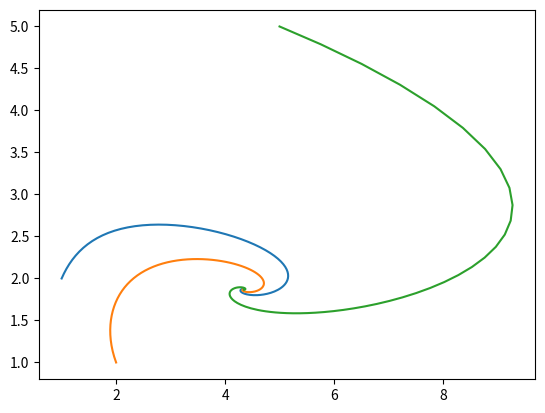

Source code (Python):
import numpy as np
import matplotlib.pyplot as plt
from scipy.integrate import odeint

a = 1
b = 5
c = 10
TMAX = 10
dt = 0.01

def dXdt(X, t):
    x, y = X
    dxdt = a*x*(b*(y-1)-x)
    dydt = c-(x+1)*y
    return [dxdt, dydt]

X0 = [1,2]
t = np.arange(0,TMAX,dt)
X = odeint(dXdt, X0, t)

#plt.plot(t, X[:])
plt.plot(X[:,0], X[:,1])

X0 = [2,1]
t = np.arange(0,TMAX,dt)
X = odeint(dXdt, X0, t)

#plt.plot(t, X[:])
plt.plot(X[:,0], X[:,1])

X0 = [5,5]
t = np.arange(0,TMAX,dt)
X = odeint(dXdt, X0, t)

#plt.plot(t, X[:])
plt.plot(X[:,0], X[:,1])
plt.show()